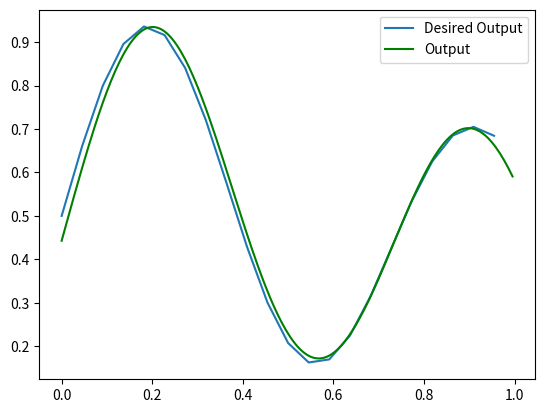

The script that saved this image:
import matplotlib.pyplot as plt
import numpy as np
from random import random

# Preparing data
x = np.arange(0, 1, 1/22)  # Input
# Given formula for desired output
d = ((1 + 0.6*np.sin(2*np.pi*x/0.7)) + (0.3*np.sin(2*np.pi*x)))/2

# Initiate parameters
w1 = random()  # Peso para RBF 1
w2 = random()  # Peso para RBF 2
b = random()   # Bias
c1 = 0.2       # Centro para RBF 1
r1 = 0.2       # Largura para RBF 1
c2 = 0.9        # Centro para RBF 2
r2 = 0.2      # Largura para RBF 2
eta = 0.01      # Learning rate

# Training
test = np.zeros(len(x))
for k in range(1000):
    for i in range(len(x)):
        # Ativações RBF (Gaussian)
        v1 = np.exp(-((x[i]-c1)**2)/(2*r1**2))
        v2 = np.exp(-((x[i]-c2)**2)/(2*r2**2))

        # Output da rede (Linear)
        y = w1 * v1 + w2 * v2 + b
        test[i] = y
        
        # Calculo do erro
        e = d[i] - y

        # Regra de aprendizagem para atualização do peso e bias
        w1 = w1 + eta * e * v1
        w2 = w2 + eta * e * v2
        b = b + eta * e

# Testing
X = np.arange(0, 1, 1/220)
Y = np.zeros(len(X))
for i in range(len(X)):
    # Ativações RBF para teste
    v1 = np.exp(-((X[i]-c1)**2)/(2*r1**2))
    v2 = np.exp(-((X[i]-c2)**2)/(2*r2**2))

    # Output da rede para teste
    Y[i] = w1 * v1 + w2 * v2 + b

plt.plot(x, d, label='Desired Output')
plt.plot(X, Y, 'g', label='Output')
plt.legend()
plt.show()
